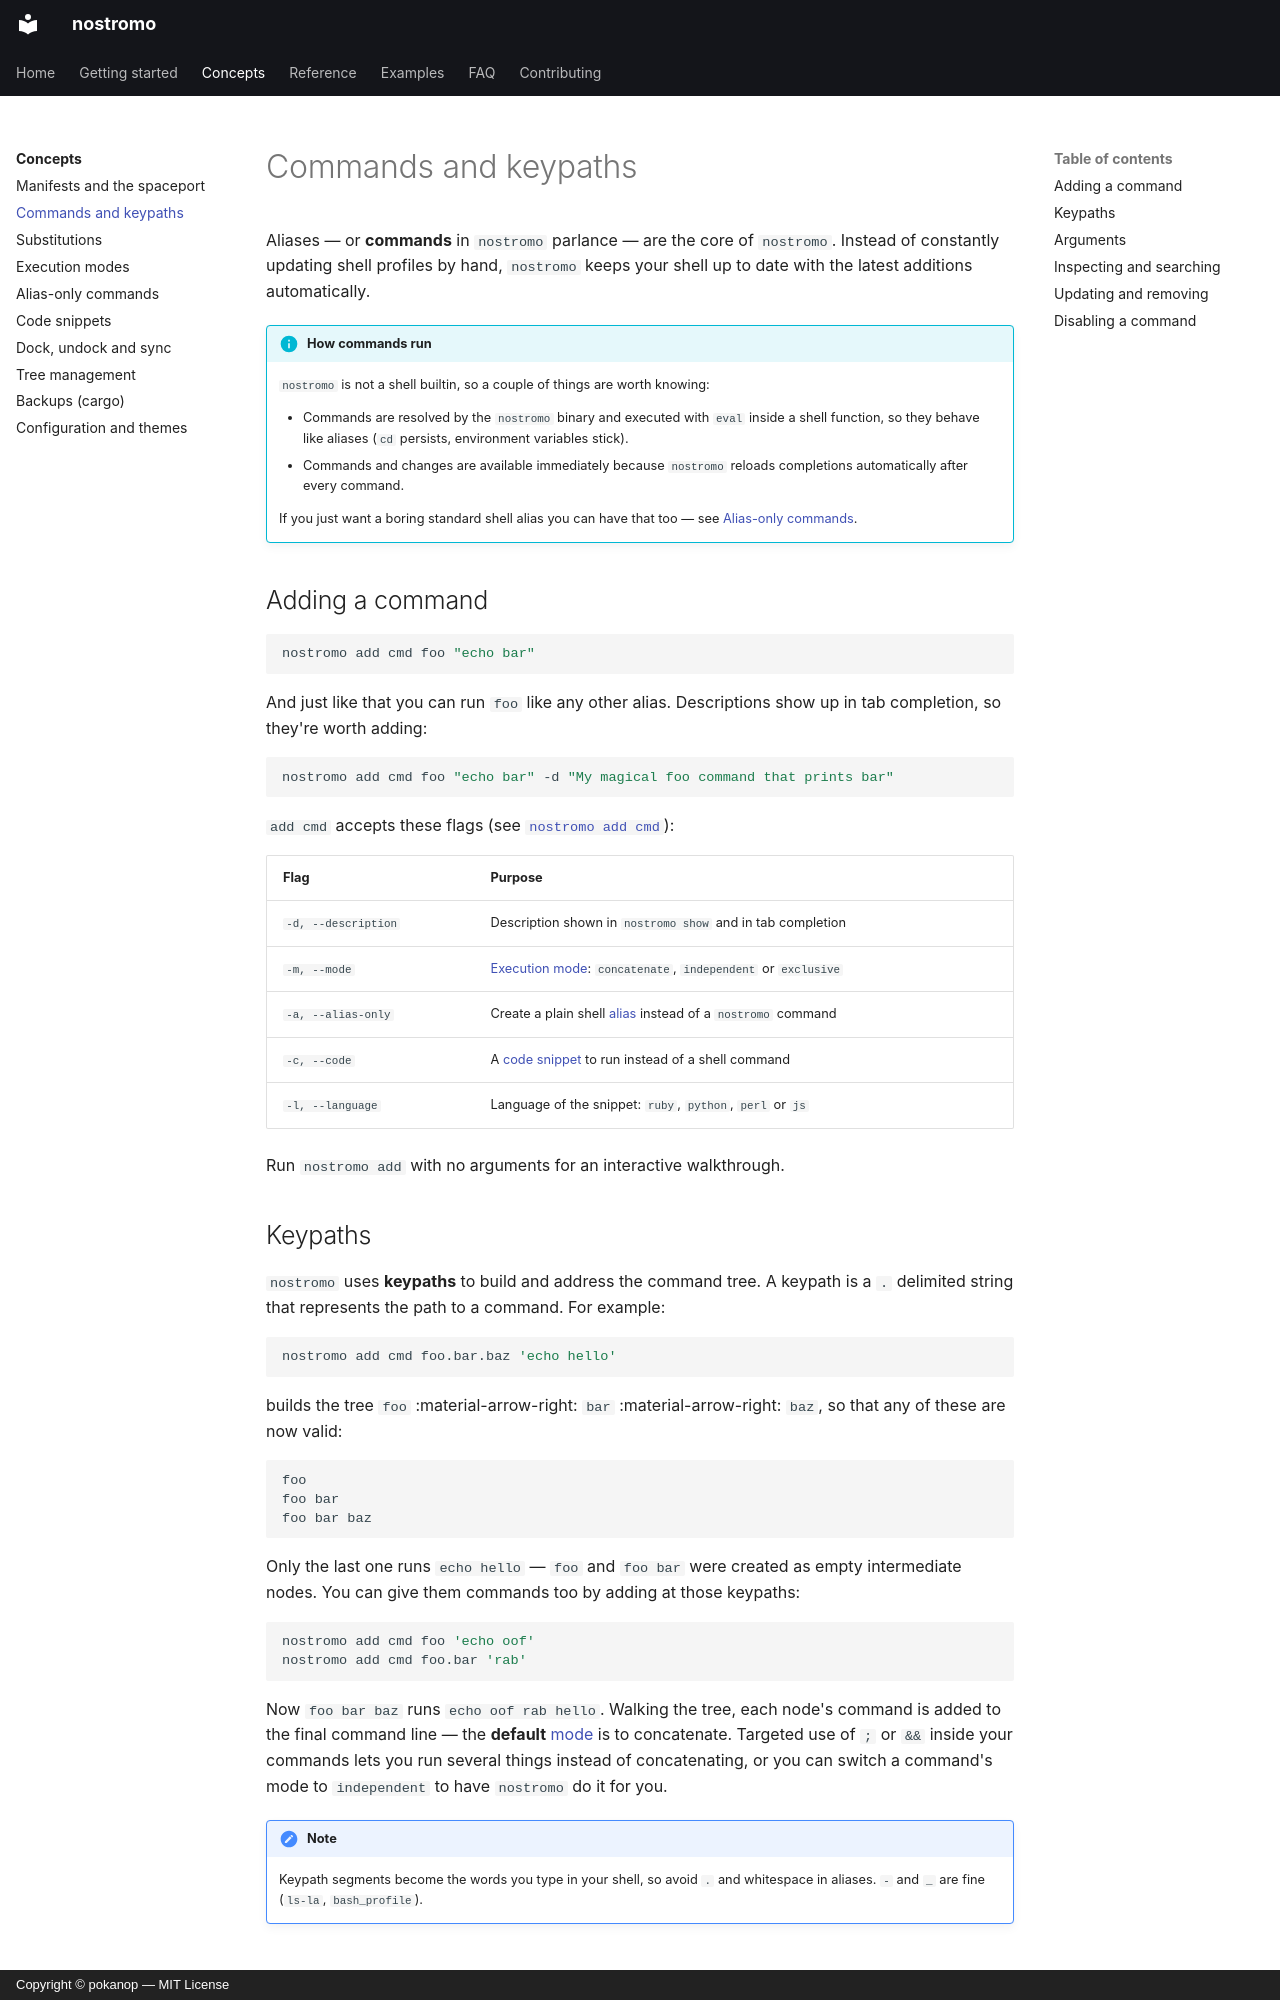

repository: pokanop/nostromo · page: concepts/commands/index.html · generator: mkdocs · copyright: Copyright © pokanop — MIT License

---
title: Commands and keypaths
---

# Commands and keypaths

Aliases — or **commands** in `nostromo` parlance — are the core of `nostromo`. Instead of constantly updating shell profiles by hand, `nostromo` keeps your shell up to date with the latest additions automatically.

!!! info "How commands run"
    `nostromo` is not a shell builtin, so a couple of things are worth knowing:

    - Commands are resolved by the `nostromo` binary and executed with `eval` inside a shell function, so they behave like aliases (`cd` persists, environment variables stick).
    - Commands and changes are available immediately because `nostromo` reloads completions automatically after every command.

    If you just want a boring standard shell alias you can have that too — see [Alias-only commands](alias-only.md).

## Adding a command

```sh
nostromo add cmd foo "echo bar"
```

And just like that you can run `foo` like any other alias. Descriptions show up in tab completion, so they're worth adding:

```sh
nostromo add cmd foo "echo bar" -d "My magical foo command that prints bar"
```

`add cmd` accepts these flags (see [`nostromo add cmd`](../reference/nostromo_add_cmd.md)):

| Flag                  | Purpose                                                                  |
| --------------------- | ------------------------------------------------------------------------ |
| `-d, --description`   | Description shown in `nostromo show` and in tab completion               |
| `-m, --mode`          | [Execution mode](modes.md): `concatenate`, `independent` or `exclusive` |
| `-a, --alias-only`    | Create a plain shell [alias](alias-only.md) instead of a `nostromo` command |
| `-c, --code`          | A [code snippet](code-snippets.md) to run instead of a shell command     |
| `-l, --language`      | Language of the snippet: `ruby`, `python`, `perl` or `js`                |

Run `nostromo add` with no arguments for an interactive walkthrough.
